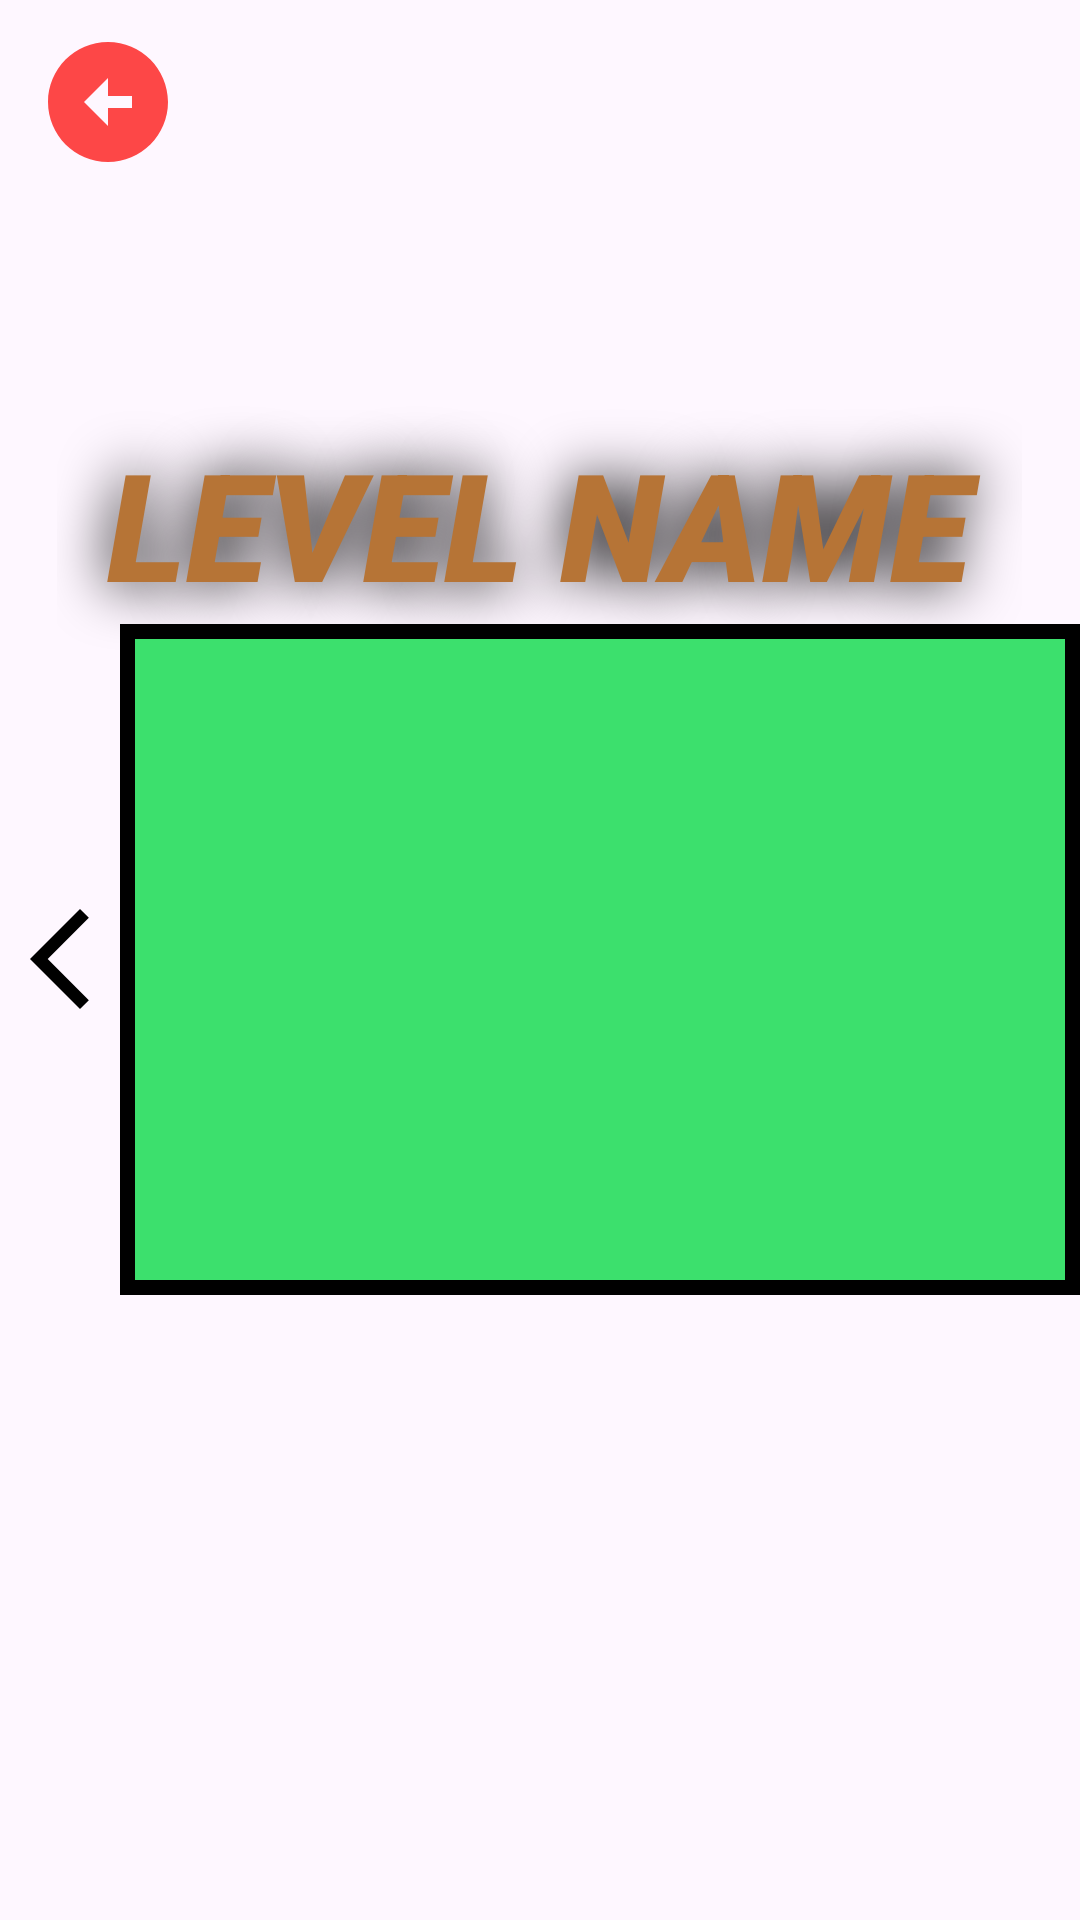

The Android layout XML behind this screen, and the referenced resources:
<!-- AndroidManifest.xml: application theme Theme.Project3 -->
<!-- res/layout/dialog_level_select.xml -->
<?xml version="1.0" encoding="utf-8"?>
<RelativeLayout xmlns:android="http://schemas.android.com/apk/res/android"
    xmlns:app="http://schemas.android.com/apk/res-auto"
    android:layout_width="match_parent"
    android:layout_height="match_parent">

    <ImageButton
        android:id="@+id/btnBack_startGameDialog"
        android:layout_width="wrap_content"
        android:layout_height="wrap_content"
        android:backgroundTint="@color/transparent"
        android:src="@drawable/ic_back_arrow" />

    <TextView
        android:id="@+id/levelName_levelSelectDialog"
        style="@style/mainText"
        android:layout_above="@+id/lv"
       android:layout_centerHorizontal="true"
        android:layout_marginTop="-20dp"
        android:layout_marginBottom="-20dp"
        android:text="level name" />

    <LinearLayout
        android:id="@+id/lv"
        android:layout_width="wrap_content"
        android:layout_height="wrap_content"
        android:layout_centerInParent="true"
        android:gravity="center_vertical">

        <ImageButton
            android:id="@+id/btnPrevLevel"
            android:layout_width="wrap_content"
            android:layout_height="wrap_content"
            android:background="@color/transparent"
            android:src="@drawable/ic_left_arrow" />

        <RelativeLayout
            android:layout_width="wrap_content"
            android:layout_height="wrap_content">

            <ImageView
                android:id="@+id/levelThumbnail_levelSelectDialog"
                android:layout_width="wrap_content"
                android:layout_height="wrap_content"
                android:adjustViewBounds="true"
                android:background="@color/black"
                android:maxWidth="350dp"
                android:maxHeight="300dp"
                android:padding="5dp"
                android:src="@drawable/level_thumbnail_placeholder" />

            <LinearLayout
                android:id="@+id/levelReqLock"
                android:layout_width="wrap_content"
                android:layout_height="wrap_content"
                android:orientation="vertical"
                android:gravity="center"
                android:layout_centerInParent="true"
                android:visibility="invisible">

                <ImageView
                    android:layout_width="wrap_content"
                    android:layout_height="wrap_content"
                    android:adjustViewBounds="true"
                    android:scaleType="fitCenter"
                    android:background="@color/transparent"
                    android:maxWidth="100dp"
                    android:maxHeight="100dp"
                    android:src="@drawable/ic_lock"
                    app:tint="@color/black" />

                <TextView
                    android:layout_width="wrap_content"
                    android:layout_height="wrap_content"
                    android:textColor="@color/black"
                    android:textSize="20sp"
                    android:text="level X required" />

            </LinearLayout>

        </RelativeLayout>

        <ImageButton
            android:id="@+id/btnNextLevel"
            android:layout_width="wrap_content"
            android:layout_height="wrap_content"
            android:background="@color/transparent"
            android:src="@drawable/ic_right_arrow" />

    </LinearLayout>

</RelativeLayout>
<!-- resources referenced by this layout -->
<resources>
  <color name="black">#000000</color>
  <color name="transparent">#00FFFFFF</color>
  <!-- drawable ic_back_arrow (drawable) -->
  <vector android:height="48dp" android:tint="@color/red"
      android:viewportHeight="24" android:viewportWidth="24"
      android:width="48dp" xmlns:android="http://schemas.android.com/apk/res/android">
      <path android:fillColor="@android:color/white" android:pathData="M2,12c0,5.52 4.48,10 10,10s10,-4.48 10,-10c0,-5.52 -4.48,-10 -10,-10C6.48,2 2,6.48 2,12zM12,11l4,0v2l-4,0l0,3l-4,-4l4,-4L12,11z"/>
  </vector>
  <!-- drawable ic_left_arrow (drawable) -->
  <vector xmlns:android="http://schemas.android.com/apk/res/android"
      android:width="40dp"
      android:height="40dp"
      android:viewportWidth="24"
      android:viewportHeight="24"
      android:tint="@color/black">
    <path
        android:fillColor="@android:color/white"
        android:pathData="M17.77,3.77l-1.77,-1.77l-10,10l10,10l1.77,-1.77l-8.23,-8.23z"/>
  </vector>
  <!-- drawable ic_lock (drawable) -->
  <vector android:height="100dp" android:tint="@color/white"
      android:viewportHeight="24" android:viewportWidth="24"
      android:width="100dp" xmlns:android="http://schemas.android.com/apk/res/android">
      <path android:fillColor="@android:color/white" android:pathData="M18,8h-1L17,6c0,-2.76 -2.24,-5 -5,-5S7,3.24 7,6v2L6,8c-1.1,0 -2,0.9 -2,2v10c0,1.1 0.9,2 2,2h12c1.1,0 2,-0.9 2,-2L20,10c0,-1.1 -0.9,-2 -2,-2zM12,17c-1.1,0 -2,-0.9 -2,-2s0.9,-2 2,-2 2,0.9 2,2 -0.9,2 -2,2zM15.1,8L8.9,8L8.9,6c0,-1.71 1.39,-3.1 3.1,-3.1 1.71,0 3.1,1.39 3.1,3.1v2z"/>
  </vector>
  <!-- drawable ic_right_arrow (drawable) -->
  <vector xmlns:android="http://schemas.android.com/apk/res/android"
      android:width="40dp"
      android:height="40dp"
      android:viewportWidth="24"
      android:viewportHeight="24"
      android:tint="@color/black"
      android:autoMirrored="true">
    <path
        android:fillColor="@android:color/white"
        android:pathData="M6.23,20.23l1.77,1.77l10,-10l-10,-10l-1.77,1.77l8.23,8.23z"/>
  </vector>
  <!-- drawable level_thumbnail_placeholder: png bitmap (drawable, 7842 bytes) -->
  <style name="mainText">
          <item name="android:layout_width">wrap_content</item>
          <item name="android:layout_height">wrap_content</item>
          <item name="android:textColor">@color/header_text_color</item>
          <item name="android:textAllCaps">true</item>
          <item name="android:textSize">50sp</item>
          <item name="android:textStyle">italic</item>
          <item name="android:shadowColor">@color/black</item>
          <item name="android:shadowRadius">50</item>
          <item name="android:padding">20dp</item>
      </style>
  <style name="Theme.Project3" parent="Theme.Material3.Light">
          <item name="windowNoTitle">true</item>
          <item name="android:windowFullscreen">true</item>
          <item name="fontFamily">sans-serif-black</item>
      </style>
  <color name="red">#FD4747</color>
  <color name="white">#FFFFFFFF</color>
  <color name="header_text_color">#B67436</color>
</resources>
